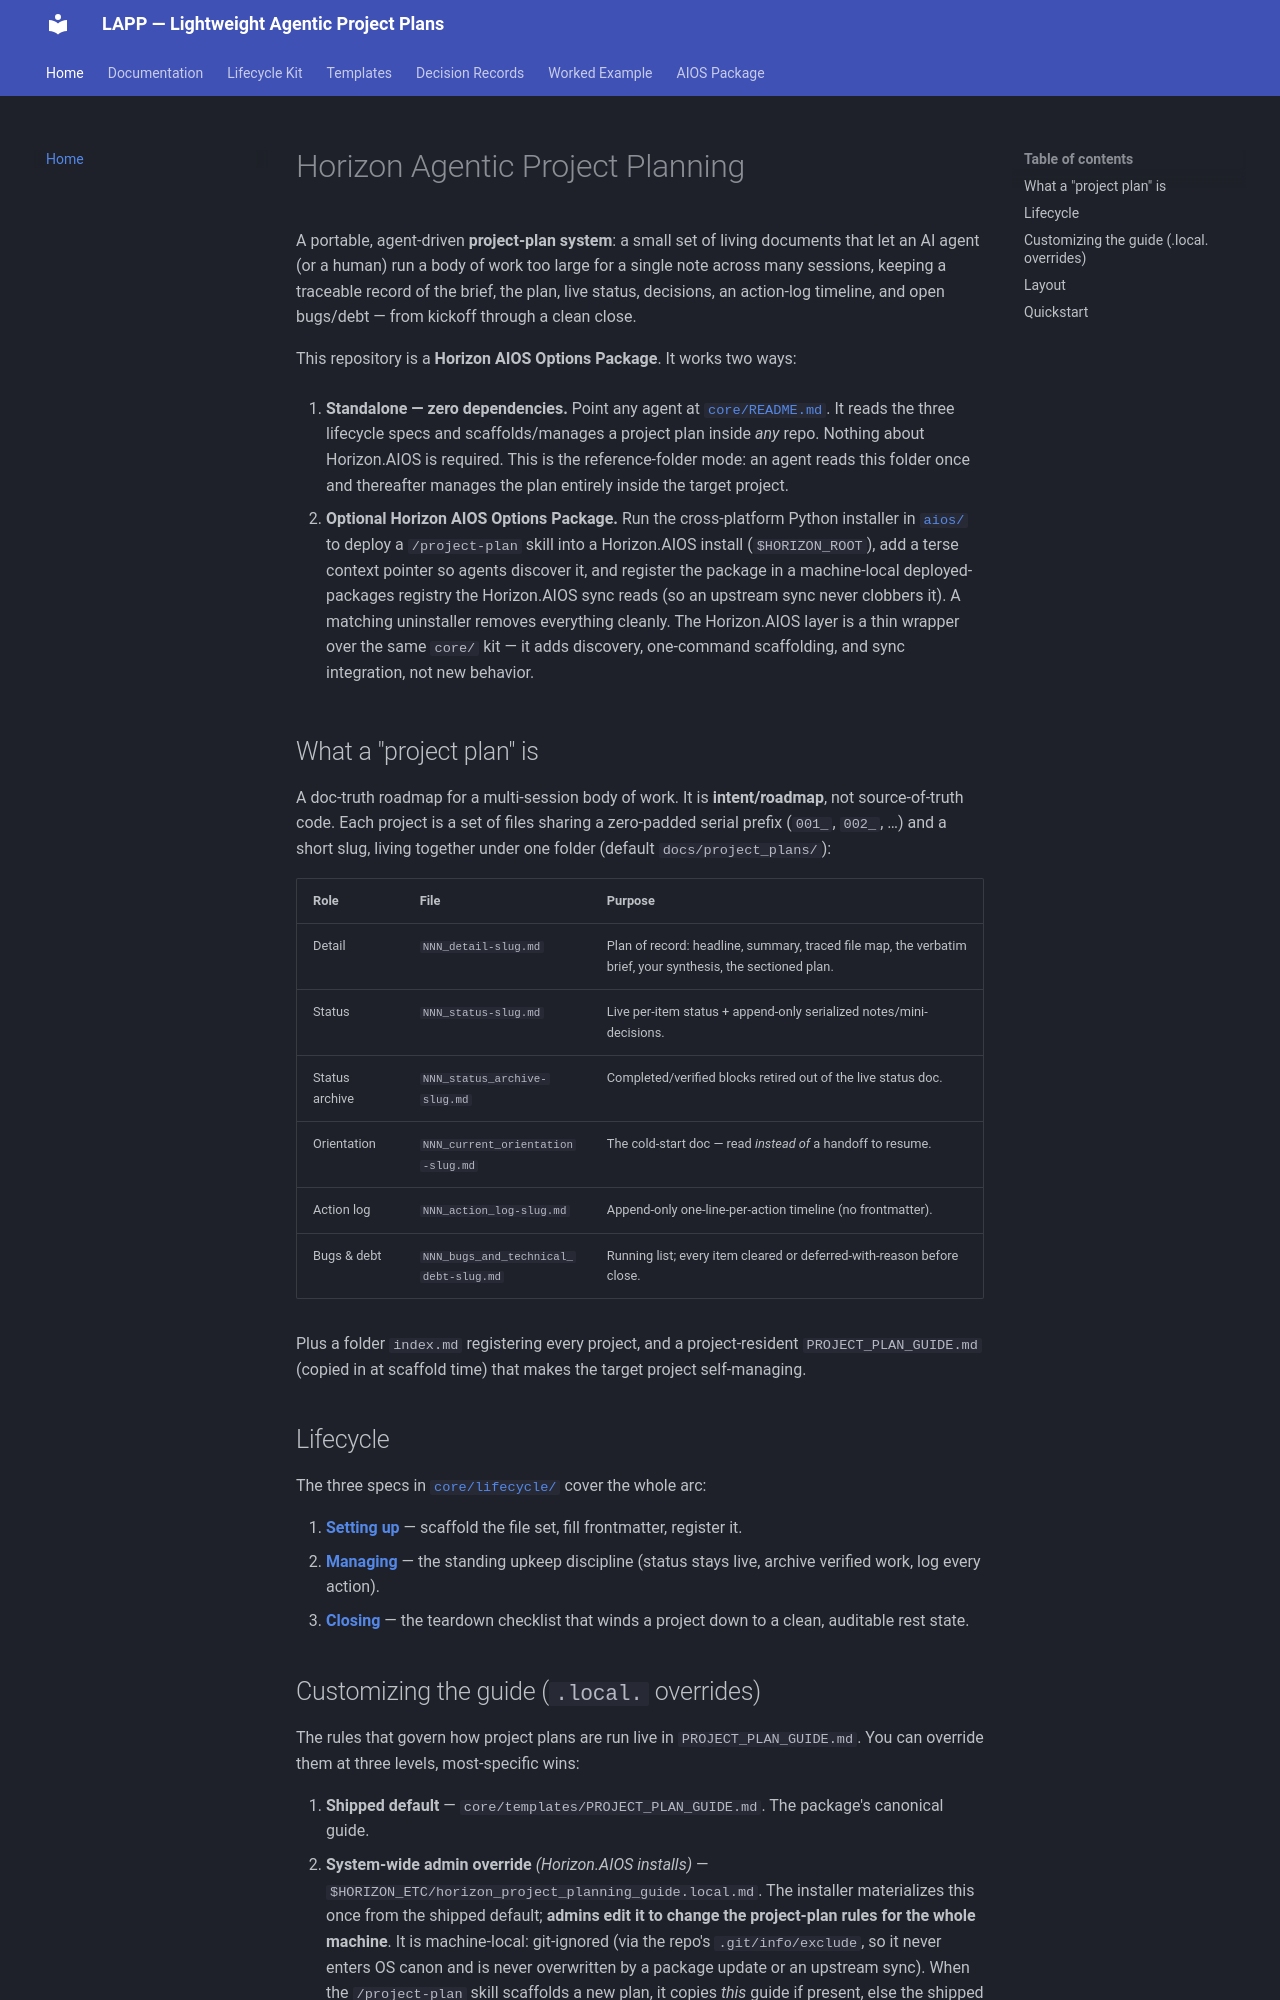

repository: HorizonBrute/HorizonBrute-Horizon_Lightweight_Agentic_Project_Plans_LAPP · page: index.html · generator: mkdocs

# Horizon Agentic Project Planning

A portable, agent-driven **project-plan system**: a small set of living documents that let an AI
agent (or a human) run a body of work too large for a single note across many sessions, keeping a
traceable record of the brief, the plan, live status, decisions, an action-log timeline, and open
bugs/debt — from kickoff through a clean close.

This repository is a **Horizon AIOS Options Package**. It works two ways:

1. **Standalone — zero dependencies.** Point any agent at [`core/README.md`](core/README.md). It reads
   the three lifecycle specs and scaffolds/manages a project plan inside *any* repo. Nothing about
   Horizon.AIOS is required. This is the reference-folder mode: an agent reads this folder once and
   thereafter manages the plan entirely inside the target project.

2. **Optional Horizon AIOS Options Package.** Run the cross-platform Python installer in
   [`aios/`](aios/) to deploy a `/project-plan` skill into a Horizon.AIOS install (`$HORIZON_ROOT`), add
   a terse context pointer so agents discover it, and register the package in a machine-local
   deployed-packages registry the Horizon.AIOS sync reads (so an upstream sync never clobbers it). A matching
   uninstaller removes everything cleanly. The Horizon.AIOS layer is a thin wrapper over the same `core/` kit —
   it adds discovery, one-command scaffolding, and sync integration, not new behavior.

## What a "project plan" is

A doc-truth roadmap for a multi-session body of work. It is **intent/roadmap**, not source-of-truth
code. Each project is a set of files sharing a zero-padded serial prefix (`001_`, `002_`, …) and a
short slug, living together under one folder (default `docs/project_plans/`):

| Role | File | Purpose |
|---|---|---|
| Detail | `NNN_detail-slug.md` | Plan of record: headline, summary, traced file map, the verbatim brief, your synthesis, the sectioned plan. |
| Status | `NNN_status-slug.md` | Live per-item status + append-only serialized notes/mini-decisions. |
| Status archive | `NNN_status_archive-slug.md` | Completed/verified blocks retired out of the live status doc. |
| Orientation | `NNN_current_orientation-slug.md` | The cold-start doc — read *instead of* a handoff to resume. |
| Action log | `NNN_action_log-slug.md` | Append-only one-line-per-action timeline (no frontmatter). |
| Bugs & debt | `NNN_bugs_and_technical_debt-slug.md` | Running list; every item cleared or deferred-with-reason before close. |

Plus a folder `index.md` registering every project, and a project-resident
`PROJECT_PLAN_GUIDE.md` (copied in at scaffold time) that makes the target project self-managing.

## Lifecycle

The three specs in [`core/lifecycle/`](core/lifecycle/) cover the whole arc:

1. **[Setting up](core/lifecycle/01_setting_up_a_project.md)** — scaffold the file set, fill frontmatter, register it.
2. **[Managing](core/lifecycle/02_managing_a_project.md)** — the standing upkeep discipline (status stays live, archive verified work, log every action).
3. **[Closing](core/lifecycle/03_closing_a_project.md)** — the teardown checklist that winds a project down to a clean, auditable rest state.
